Image classification data set "karaage_poodle_small" (cyakooo/Karapoodle on GitHub). Class labels (2): karaage, poodle.

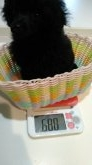
Label: poodle

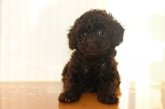
Label: poodle

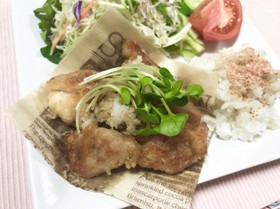
Label: karaage

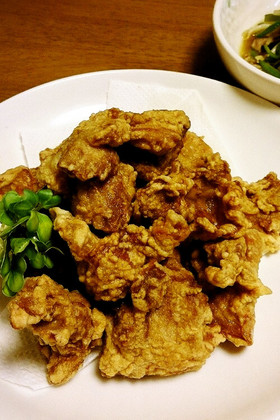
Label: karaage

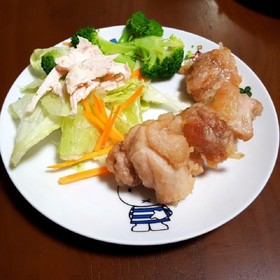
Label: karaage

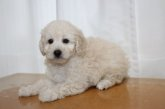
Label: poodle
